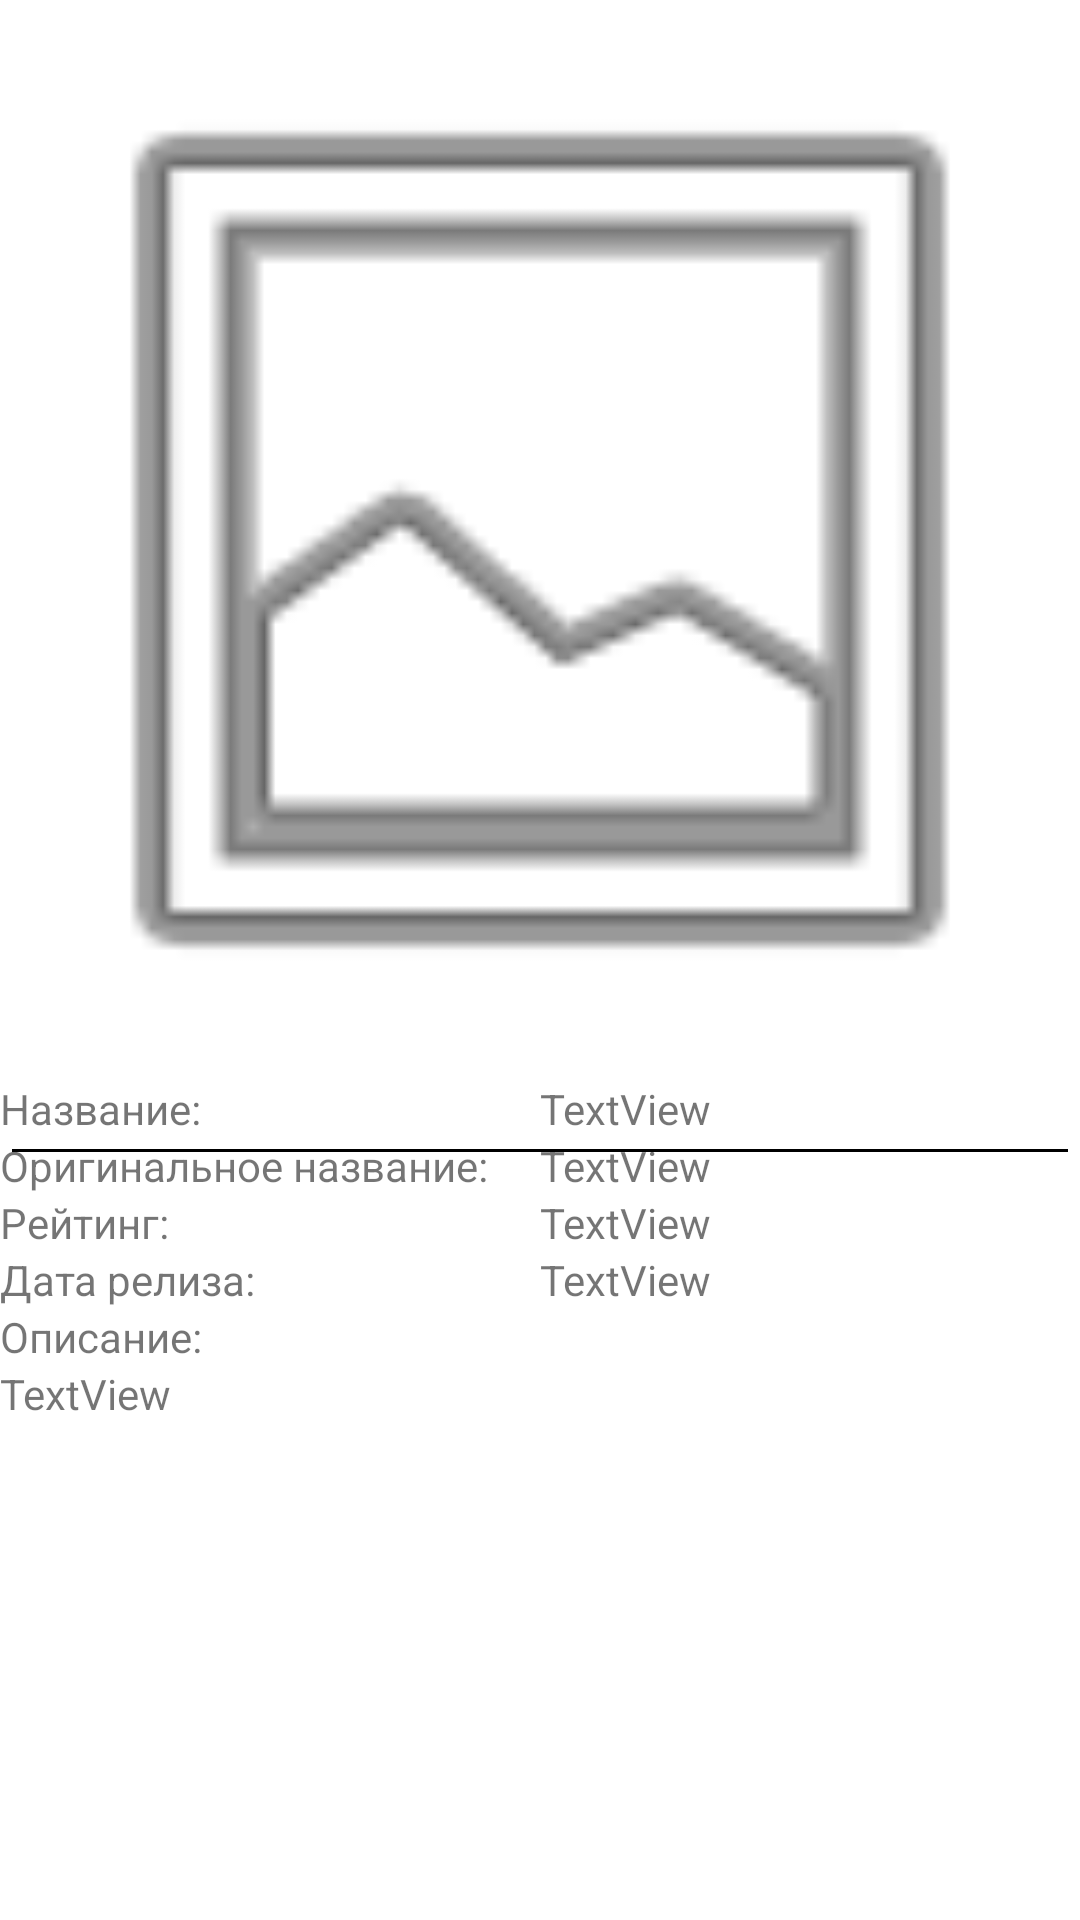

Android layout source for this screen:
<!-- AndroidManifest.xml: application theme Theme.MyMovies -->
<!-- res/layout/activity_detail.xml -->
<?xml version="1.0" encoding="utf-8"?>
<ScrollView xmlns:android="http://schemas.android.com/apk/res/android"
    xmlns:app="http://schemas.android.com/apk/res-auto"
    xmlns:tools="http://schemas.android.com/tools"
    android:id="@+id/scrollViewInfo"
    android:layout_width="match_parent"
    android:layout_height="match_parent"
    tools:context=".DetailActivity">

    <androidx.constraintlayout.widget.ConstraintLayout
        android:layout_width="match_parent"
        android:layout_height="wrap_content">

        <ImageView
            android:id="@+id/imageViewBigPoster"
            android:layout_width="0dp"
            android:layout_height="wrap_content"
            android:adjustViewBounds="true"
            app:layout_constraintEnd_toEndOf="parent"
            app:layout_constraintStart_toStartOf="parent"
            app:layout_constraintTop_toTopOf="parent"
            app:srcCompat="@android:drawable/ic_menu_gallery" />

        <ImageView
            android:id="@+id/imageViewAddToFavorite"
            android:layout_width="@dimen/size_of_star"
            android:layout_height="@dimen/size_of_star"
            android:layout_marginEnd="16dp"
            android:onClick="onClickChangeFavorite"
            app:layout_constraintBottom_toBottomOf="@+id/imageViewBigPoster"
            app:layout_constraintEnd_toEndOf="@+id/imageViewBigPoster"
            app:layout_constraintTop_toBottomOf="@+id/imageViewBigPoster"
            app:srcCompat="@drawable/favourite_remove" />

        <include
            layout="@layout/movie_info"
            android:id="@+id/movieInfo"
            android:layout_width="0dp"
            android:layout_height="wrap_content"
            app:layout_constraintStart_toStartOf="parent"
            app:layout_constraintEnd_toEndOf="parent"
            app:layout_constraintTop_toBottomOf="@+id/imageViewAddToFavorite"/>

    </androidx.constraintlayout.widget.ConstraintLayout>
</ScrollView>
<!-- res/layout/movie_info.xml (included above) -->
<?xml version="1.0" encoding="utf-8"?>
<androidx.constraintlayout.widget.ConstraintLayout xmlns:android="http://schemas.android.com/apk/res/android"
    android:layout_width="match_parent"
    android:layout_height="match_parent"
    xmlns:app="http://schemas.android.com/apk/res-auto">

    <TextView
        android:id="@+id/textViewLabelTitle"
        android:layout_width="wrap_content"
        android:layout_height="wrap_content"
        android:text="Название:"
        app:layout_constraintStart_toStartOf="parent"
        app:layout_constraintTop_toTopOf="parent" />
    
    <View
        android:layout_width="0dp"
        android:layout_height="1dp"
        android:layout_margin="4dp"
        android:background="#000000"
        app:layout_constraintTop_toBottomOf="@id/textViewLabelTitle"
        app:layout_constraintEnd_toEndOf="parent"
        app:layout_constraintStart_toStartOf="parent"/>

    <androidx.constraintlayout.widget.Guideline
        android:id="@+id/guidelineCenter"
        android:layout_width="wrap_content"
        android:layout_height="wrap_content"
        android:orientation="vertical"
        app:layout_constraintGuide_percent="0.5" />

    <TextView
        android:id="@+id/textViewTitle"
        android:layout_width="0dp"
        android:layout_height="wrap_content"
        android:text="TextView"
        app:layout_constraintEnd_toEndOf="parent"
        app:layout_constraintStart_toStartOf="@+id/guidelineCenter"
        app:layout_constraintTop_toTopOf="parent" />

    <TextView
        android:id="@+id/textViewLabelOriginalTitle"
        android:layout_width="wrap_content"
        android:layout_height="wrap_content"
        android:text="Оригинальное название:"
        app:layout_constraintStart_toStartOf="parent"
        app:layout_constraintTop_toBottomOf="@+id/textViewTitle" />

    <TextView
        android:id="@+id/textViewOriginalTitle"
        android:layout_width="0dp"
        android:layout_height="wrap_content"
        android:text="TextView"
        app:layout_constraintEnd_toEndOf="parent"
        app:layout_constraintStart_toStartOf="@+id/guidelineCenter"
        app:layout_constraintTop_toBottomOf="@+id/textViewTitle" />

    <TextView
        android:id="@+id/textViewLabelRating"
        android:layout_width="wrap_content"
        android:layout_height="wrap_content"
        android:text="Рейтинг:"
        app:layout_constraintStart_toStartOf="parent"
        app:layout_constraintTop_toBottomOf="@+id/textViewOriginalTitle" />

    <TextView
        android:id="@+id/textViewRating"
        android:layout_width="0dp"
        android:layout_height="wrap_content"
        android:text="TextView"
        app:layout_constraintEnd_toEndOf="parent"
        app:layout_constraintStart_toStartOf="@+id/guidelineCenter"
        app:layout_constraintTop_toBottomOf="@+id/textViewOriginalTitle" />

    <TextView
        android:id="@+id/textViewLabelReleaseDate"
        android:layout_width="wrap_content"
        android:layout_height="wrap_content"
        android:text="Дата релиза:"
        app:layout_constraintStart_toStartOf="parent"
        app:layout_constraintTop_toBottomOf="@+id/textViewRating" />

    <TextView
        android:id="@+id/textViewReleaseDate"
        android:layout_width="0dp"
        android:layout_height="wrap_content"
        android:text="TextView"
        app:layout_constraintEnd_toEndOf="parent"
        app:layout_constraintStart_toStartOf="@+id/guidelineCenter"
        app:layout_constraintTop_toBottomOf="@+id/textViewRating" />

    <TextView
        android:id="@+id/textViewLabelDescription"
        android:layout_width="wrap_content"
        android:layout_height="wrap_content"
        android:text="Описание:"
        app:layout_constraintStart_toStartOf="parent"
        app:layout_constraintTop_toBottomOf="@+id/textViewReleaseDate" />

    <TextView
        android:id="@+id/textViewOverview"
        android:layout_width="wrap_content"
        android:layout_height="wrap_content"
        android:text="TextView"
        app:layout_constraintStart_toStartOf="parent"
        app:layout_constraintTop_toBottomOf="@+id/textViewLabelDescription" />

    <androidx.recyclerview.widget.RecyclerView
        android:id="@+id/recyclerViewTrailers"
        android:nestedScrollingEnabled="false"
        android:layout_width="0dp"
        android:layout_height="wrap_content"
        app:layout_constraintEnd_toEndOf="parent"
        app:layout_constraintStart_toStartOf="parent"
        app:layout_constraintTop_toBottomOf="@id/textViewOverview" />

    <androidx.recyclerview.widget.RecyclerView
        android:id="@+id/recyclerViewReviews"
        android:nestedScrollingEnabled="false"
        android:layout_width="0dp"
        android:layout_height="wrap_content"
        app:layout_constraintEnd_toEndOf="parent"
        app:layout_constraintStart_toStartOf="parent"
        app:layout_constraintTop_toBottomOf="@id/recyclerViewTrailers" />


</androidx.constraintlayout.widget.ConstraintLayout>
<!-- resources referenced by this layout -->
<resources>
  <style name="Theme.MyMovies" parent="Base.Theme.MyMovies" />
  <style name="Base.Theme.MyMovies" parent="Theme.MaterialComponents.Light.DarkActionBar">
          
          
      </style>
</resources>
